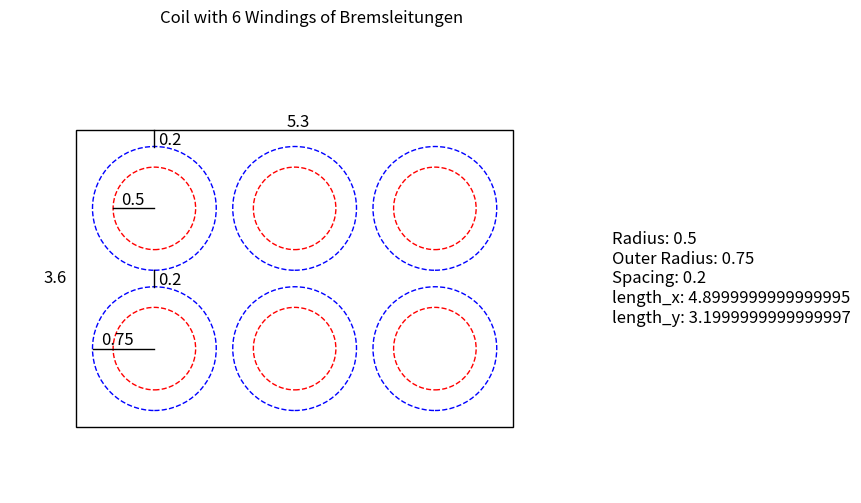

This figure's Python source:
import matplotlib.pyplot as plt
from matplotlib.patches import Rectangle

def draw_coil(number_of_windings_x, number_of_windings_y):
    fig, ax = plt.subplots(figsize=(8, 6))
    
    # Define parameters
    number_of_windings_y = 2
    number_of_windings_x = 3
    radius = 0.5  # Radius of each circle
    outer_radius = radius * 1.5  # Radius of outer circle
    spacing = 0.2  # Spacing between outer circles
    wire_spacing = 2 * outer_radius + spacing  # Spacing between circles and rows
    
    # Calculate total width and height
    total_width = number_of_windings_x * 2 * outer_radius + (number_of_windings_x + 1) * spacing
    total_height = number_of_windings_y * 2 * outer_radius + (number_of_windings_y + 1) * spacing
    
    # Plot coil
    for i in range(number_of_windings_y*number_of_windings_x):
        # Calculate row and column index
        row = i // number_of_windings_x
        col = i % number_of_windings_x
        
        # Calculate x and y coordinates
        x = outer_radius + col * wire_spacing
        y = outer_radius + row * wire_spacing
        
        # Plot outer circle (blue)
        outer_circle = plt.Circle((x, y), outer_radius, color='blue', fill=False, linestyle='--')
        ax.add_patch(outer_circle)
        
        # Plot inner circle (red)
        inner_circle = plt.Circle((x, y), radius, color='red', fill=False, linestyle='--')
        ax.add_patch(inner_circle)
        
        # Add radius labels to the first circle
        if i == 0:
            ax.text(x - outer_radius + 0.1, y + 0.1, f'{outer_radius}', fontsize=12, verticalalignment='center')
            ax.plot([x - outer_radius, x], [y, y], color='black', linewidth=1)
            ax.text(x + 0.05, y + outer_radius + 0.08, f'{spacing}', fontsize=12, verticalalignment='center')
            ax.plot([x, x], [y + outer_radius, y + outer_radius + spacing], color='black', linewidth=1)
        if i == number_of_windings_x:
            ax.text(x - radius + 0.1, y + 0.1, f'{radius}', fontsize=12, verticalalignment='center')
            ax.plot([x - radius, x], [y, y], color='black', linewidth=1)
            ax.text(x + 0.05, y + outer_radius + 0.08, f'{spacing}', fontsize=12, verticalalignment='center')
            ax.plot([x, x], [y + outer_radius, y + outer_radius + spacing], color='black', linewidth=1)
            # Draw radius lines)
    
    # Draw box around coils
    box = Rectangle((-spacing, -spacing), total_width, total_height, edgecolor='black', linewidth=1, fill=False)
    ax.text(-spacing - 0.4, total_height/2-spacing, f'{total_height}', fontsize=12, verticalalignment='center')
    ax.text(total_width/2 - spacing - 0.1, total_height - 0.1, f'{total_width}', fontsize=12, verticalalignment='center')
    ax.add_patch(box)

    # Display important variables
    important_variables = {'Radius': radius, 'Outer Radius': outer_radius, 'Spacing': spacing, 'length_x': wire_spacing*number_of_windings_x-spacing, 'length_y': wire_spacing*number_of_windings_y-spacing}
    text = '\n'.join([f'{key}: {value}' for key, value in important_variables.items()])
    ax.text(total_width + radius * 2, total_height / 2 - spacing, text, fontsize=12, verticalalignment='center')
    
    # Set aspect ratio to equal and adjust plot limits
    ax.set_aspect('equal', adjustable='box')
    ax.set_xlim(-radius * 2, total_width + radius * 2)
    ax.set_ylim(-radius * 2, total_height + radius * 2)
    ax.set_xlabel('X')
    ax.set_ylabel('Y')
    ax.set_title('Coil with {} Windings of Bremsleitungen'.format(number_of_windings_y*number_of_windings_x))
    ax.axis('off')  # Turn off axes
    plt.show()

# Example usage:
draw_coil(3, 2)